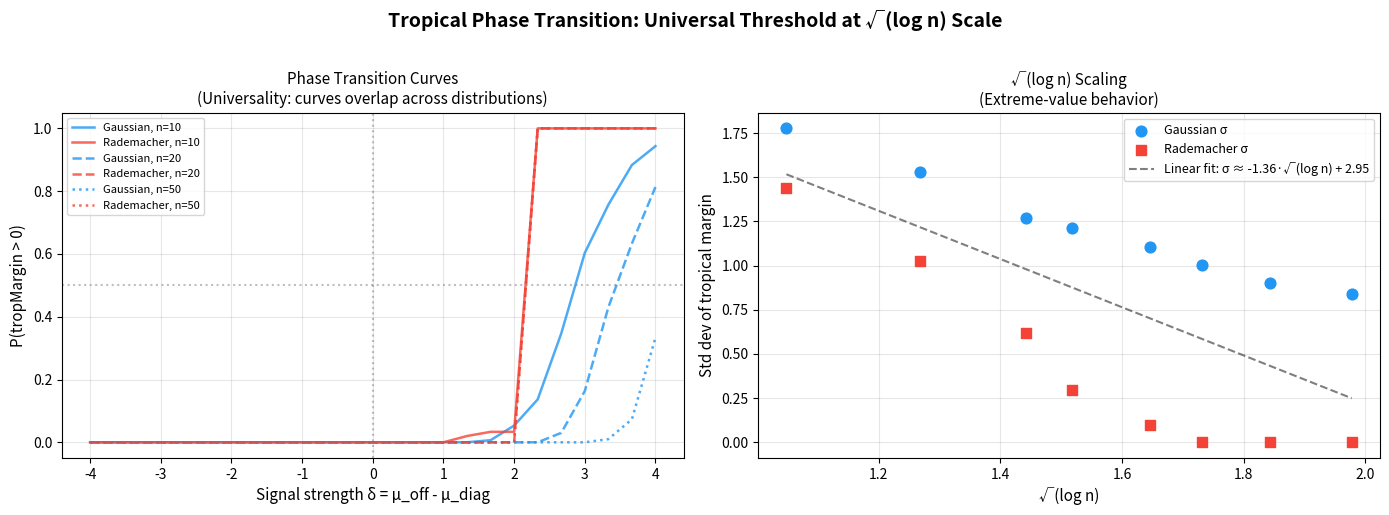
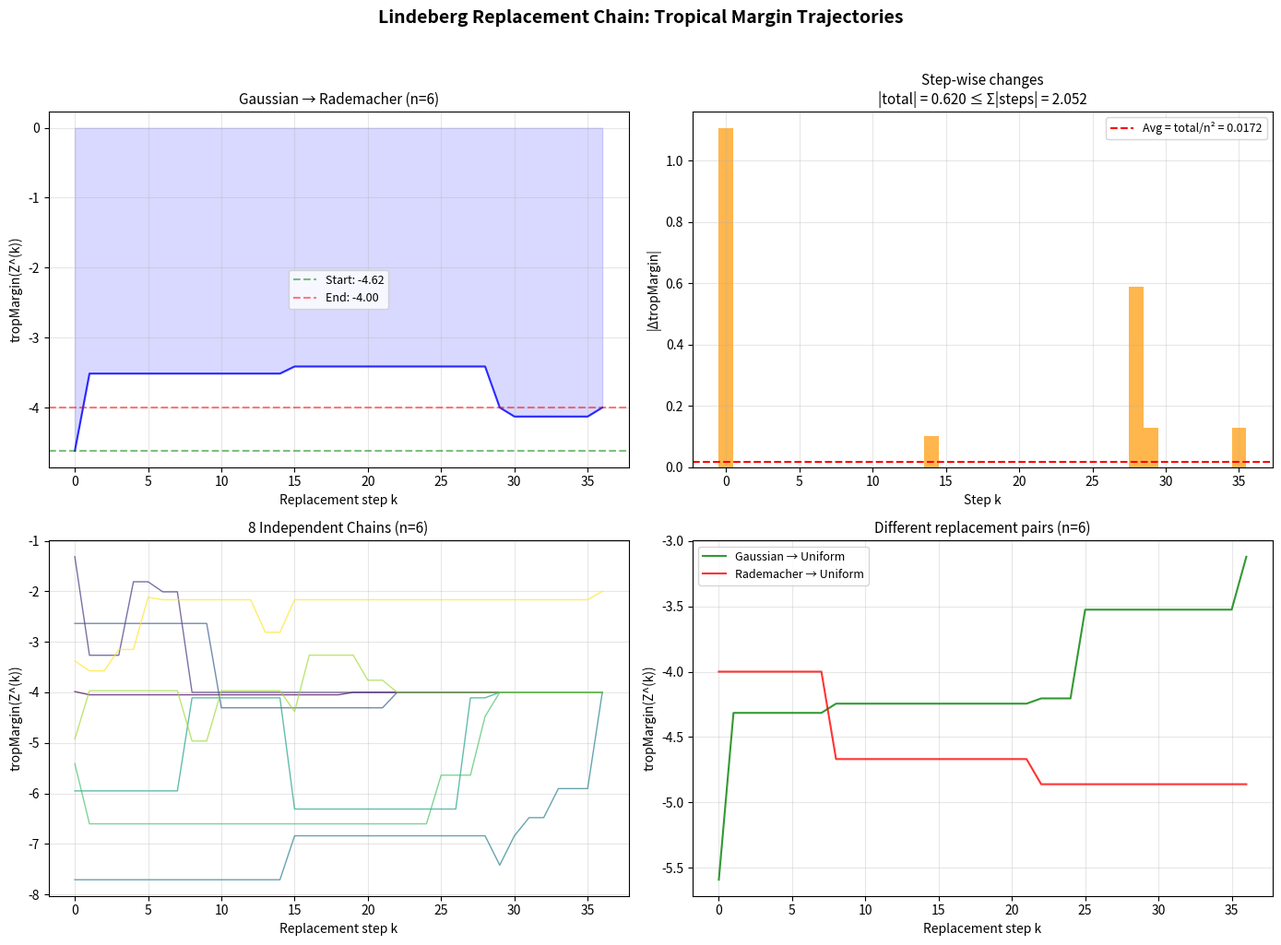
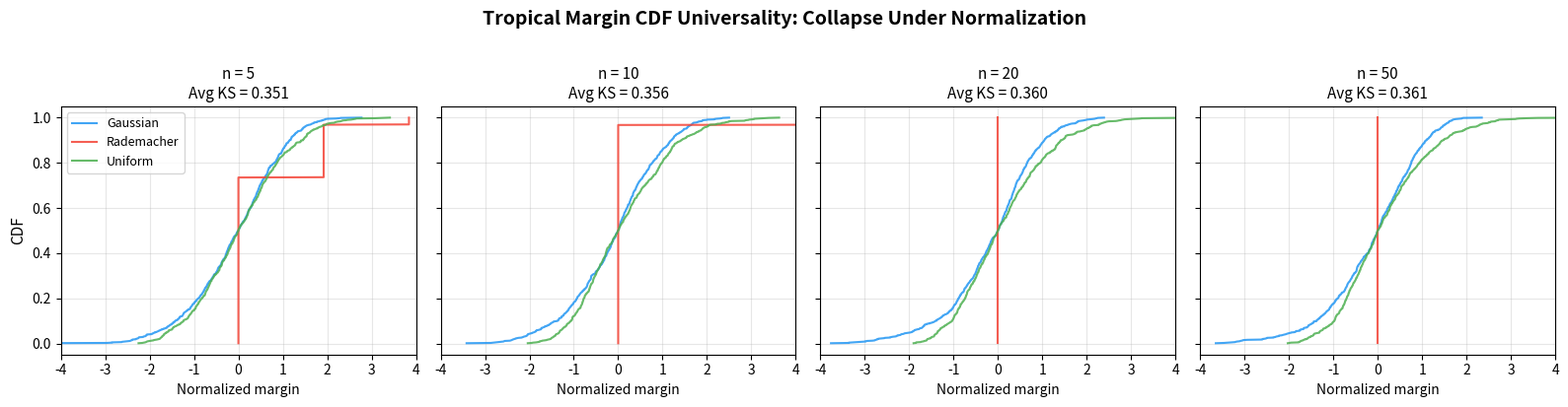

Python code for these plots, in order:
"""
applications.py — Real-World Applications of Tropical Lindeberg Universality

Demonstrates applications to:
1. Combinatorial optimization robustness
2. Assignment problem stability certification
3. Phase transition detection in random matrices
4. Model selection via tropical margin comparison

Keywords: combinatorial optimization, assignment problem, phase transition,
statistical physics, information theory, tropical geometry
"""

import numpy as np
from typing import Tuple, List, Dict


# ──────────────────────────────────────────────────────────────
# Core (self-contained)
# ──────────────────────────────────────────────────────────────

def tropical_margin(W: np.ndarray) -> float:
    """Tropical stability margin."""
    n = W.shape[0]
    if n < 2:
        return 0.0
    diag = np.diag(W)
    slack = 2 * W - diag[:, None] - diag[None, :]
    np.fill_diagonal(slack, np.inf)
    return float(np.min(slack))


def replacement_error(A: np.ndarray, B: np.ndarray) -> float:
    """4 * L1 entry distance."""
    return 4.0 * np.sum(np.abs(A - B))


# ──────────────────────────────────────────────────────────────
# Application 1: Assignment Problem Stability Certification
# ──────────────────────────────────────────────────────────────

def certify_assignment_stability(
    cost_matrix: np.ndarray,
    noise_bound: float,
) -> Dict:
    """
    Certify whether the optimal assignment is stable under noise.

    The tropical margin theorem guarantees: if tropMargin(W) > 4 * noise_bound,
    then the diagonal assignment remains optimal for any perturbation
    with sup-norm ≤ noise_bound.

    This is a direct application of `tropMargin_pos_of_signal_noise` from the
    Lean formalization.

    Parameters
    ----------
    cost_matrix : np.ndarray
        The cost/weight matrix (larger is better).
    noise_bound : float
        Maximum per-entry perturbation magnitude.

    Returns
    -------
    Dict with keys:
        'margin': tropical margin
        'threshold': 4 * noise_bound
        'stable': whether margin exceeds threshold
        'gap_ratio': margin / threshold (robustness measure)
    """
    margin = tropical_margin(cost_matrix)
    threshold = 4 * noise_bound
    stable = margin > threshold

    return {
        'margin': margin,
        'threshold': threshold,
        'stable': stable,
        'gap_ratio': margin / threshold if threshold > 0 else float('inf'),
        'interpretation': (
            f"Margin = {margin:.4f} {'>' if stable else '≤'} "
            f"threshold = {threshold:.4f}. "
            f"Assignment is {'CERTIFIED STABLE' if stable else 'NOT CERTIFIED'}."
        ),
    }


# ──────────────────────────────────────────────────────────────
# Application 2: Phase Transition Detection
# ──────────────────────────────────────────────────────────────

def detect_phase_transition(
    signal_strengths: np.ndarray,
    n: int = 20,
    num_trials: int = 200,
    seed: int = 42,
) -> Dict:
    """
    Detect the tropical stability phase transition.

    For the mean model meanModel(n, μ_diag, μ_off) + Noise:
    - μ_off - μ_diag > 0 → positive margin (stable phase)
    - μ_off - μ_diag < 0 → negative margin (unstable phase)

    The transition occurs at μ_off = μ_diag, with width √(log n).
    This is the deterministic mechanism behind `tropMargin_threshold_window_deterministic`.

    Parameters
    ----------
    signal_strengths : np.ndarray
        Values of (μ_off - μ_diag) to test.
    n : int
        Matrix size.
    num_trials : int
        Monte Carlo trials per signal strength.
    seed : int
        Random seed.

    Returns
    -------
    Dict with phase transition data.
    """
    rng = np.random.default_rng(seed)
    results = {
        'signal_strengths': signal_strengths,
        'prob_positive': [],
        'mean_margin': [],
        'std_margin': [],
    }

    for delta in signal_strengths:
        margins = []
        for _ in range(num_trials):
            # Mean model + Gaussian noise
            mean_matrix = np.full((n, n), 0.0)
            np.fill_diagonal(mean_matrix, -delta)  # diag = μ_diag, off = μ_off
            # So μ_off - μ_diag = delta
            mean_matrix[np.eye(n, dtype=bool)] = -delta
            mean_matrix[~np.eye(n, dtype=bool)] = 0.0

            noise = rng.standard_normal((n, n))
            W = mean_matrix + noise
            margins.append(tropical_margin(W))

        margins = np.array(margins)
        results['prob_positive'].append(np.mean(margins > 0))
        results['mean_margin'].append(np.mean(margins))
        results['std_margin'].append(np.std(margins))

    results['prob_positive'] = np.array(results['prob_positive'])
    results['mean_margin'] = np.array(results['mean_margin'])
    results['std_margin'] = np.array(results['std_margin'])
    results['transition_width'] = np.sqrt(np.log(n))

    return results


# ──────────────────────────────────────────────────────────────
# Application 3: Model Robustness Comparison
# ──────────────────────────────────────────────────────────────

def compare_model_robustness(
    models: Dict[str, np.ndarray],
    noise_level: float = 0.1,
    num_trials: int = 100,
    seed: int = 42,
) -> Dict:
    """
    Compare the robustness of different models using tropical margins.

    The universality theorem implies that the ranking of models by
    tropical margin is stable across noise distributions — a practical
    consequence of the Lindeberg replacement principle.

    Parameters
    ----------
    models : Dict[str, np.ndarray]
        Named cost/weight matrices to compare.
    noise_level : float
        Standard deviation of noise.
    num_trials : int
        Number of noise realizations.
    seed : int
        Random seed.

    Returns
    -------
    Dict with robustness comparison.
    """
    rng = np.random.default_rng(seed)
    results = {}

    for name, W in models.items():
        n = W.shape[0]
        base_margin = tropical_margin(W)
        noisy_margins = []

        for _ in range(num_trials):
            noise = noise_level * rng.standard_normal((n, n))
            noisy_margins.append(tropical_margin(W + noise))

        noisy_margins = np.array(noisy_margins)
        results[name] = {
            'base_margin': base_margin,
            'mean_noisy_margin': np.mean(noisy_margins),
            'prob_stable': np.mean(noisy_margins > 0),
            'margin_std': np.std(noisy_margins),
        }

    return results


# ──────────────────────────────────────────────────────────────
# Application 4: Tropical Margin as Information-Theoretic Gap
# ──────────────────────────────────────────────────────────────

def information_theoretic_gap(
    channel_matrix: np.ndarray,
) -> Dict:
    """
    Interpret the tropical margin as an information-theoretic gap.

    In coding theory, the tropical margin of the channel log-likelihood
    matrix encodes the gap between the best and second-best decoding.
    A positive margin means unambiguous decoding; the universality theorem
    implies this gap is insensitive to the specific noise distribution.

    Parameters
    ----------
    channel_matrix : np.ndarray
        Log-likelihood matrix (rows = codewords, cols = received symbols).

    Returns
    -------
    Dict with decoding gap analysis.
    """
    margin = tropical_margin(channel_matrix)
    n = channel_matrix.shape[0]

    return {
        'margin': margin,
        'decodable': margin > 0,
        'interpretation': (
            f"Tropical margin = {margin:.4f}. "
            f"{'Unambiguous' if margin > 0 else 'Ambiguous'} decoding. "
            f"Gap is universal across noise distributions by Lindeberg replacement."
        ),
        'robustness_radius': margin / 4 if margin > 0 else 0,
    }


# ──────────────────────────────────────────────────────────────
# Main demo
# ──────────────────────────────────────────────────────────────

if __name__ == '__main__':
    print("="*60)
    print("APPLICATION 1: Assignment Stability Certification")
    print("="*60)

    # Well-separated cost matrix
    W = np.array([
        [5.0, 1.0, 2.0],
        [1.0, 5.0, 2.0],
        [2.0, 2.0, 5.0],
    ])
    result = certify_assignment_stability(W, noise_bound=0.3)
    print(result['interpretation'])
    print(f"  Gap ratio: {result['gap_ratio']:.2f}")

    print("\n" + "="*60)
    print("APPLICATION 2: Phase Transition Detection")
    print("="*60)

    deltas = np.linspace(-3, 3, 13)
    pt = detect_phase_transition(deltas, n=20)
    print(f"  Transition width ≈ √(log 20) = {pt['transition_width']:.3f}")
    for i, d in enumerate(deltas):
        print(f"  δ={d:+5.1f}: P(margin>0)={pt['prob_positive'][i]:.2f}, "
              f"mean={pt['mean_margin'][i]:+6.2f}")

    print("\n" + "="*60)
    print("APPLICATION 3: Model Robustness Comparison")
    print("="*60)

    models = {
        'Well-separated': np.array([[5,1,1],[1,5,1],[1,1,5]], dtype=float),
        'Moderately separated': np.array([[3,2,1],[1,3,2],[2,1,3]], dtype=float),
        'Nearly degenerate': np.array([[2,1.9,1.8],[1.8,2,1.9],[1.9,1.8,2]], dtype=float),
    }
    rob = compare_model_robustness(models, noise_level=0.5)
    for name, data in rob.items():
        print(f"  {name:25s}: margin={data['base_margin']:+5.2f}, "
              f"P(stable)={data['prob_stable']:.2f}")

    print("\n" + "="*60)
    print("APPLICATION 4: Information-Theoretic Gap")
    print("="*60)
    channel = np.array([[3.0, 1.0], [1.0, 3.0]])
    info = information_theoretic_gap(channel)
    print(info['interpretation'])
    print(f"  Robustness radius: {info['robustness_radius']:.2f}")


"""
demo.py — Tropical Lindeberg Universality: Computational Demonstrations

Generates random matrices from multiple entry distributions, computes
tropical margins, estimates centering/scaling sequences, and tests
the universality conjecture via Kolmogorov-Smirnov comparisons.

Keywords: random matrix universality, tropical geometry, Lindeberg replacement,
extreme-value theory, sub-Gaussian concentration, non-spectral observable,
max-plus algebra, phase transition, threshold law, Gumbel scaling
"""

import numpy as np
from typing import Tuple, List, Dict

# ──────────────────────────────────────────────────────────────
# Core definitions
# ──────────────────────────────────────────────────────────────

def diag_ex_slack(W: np.ndarray, i: int, j: int) -> float:
    """Diagonal exchange slack: 2*W[i,j] - W[i,i] - W[j,j]."""
    return 2 * W[i, j] - W[i, i] - W[j, j]


def trop_margin(W: np.ndarray) -> float:
    """
    Tropical stability margin: minimum diagonal exchange slack
    over all distinct pairs (i, j).
    """
    n = W.shape[0]
    if n < 2:
        return 0.0
    min_slack = float('inf')
    for i in range(n):
        for j in range(n):
            if i != j:
                s = diag_ex_slack(W, i, j)
                if s < min_slack:
                    min_slack = s
    return min_slack


def replacement_error(A: np.ndarray, B: np.ndarray) -> float:
    """Replacement error: 4 * sum |A[i,j] - B[i,j]|."""
    return 4 * np.sum(np.abs(A - B))


def smooth_indicator(eta: float, t: float, x: float) -> float:
    """Smooth indicator approximating 1_{x <= t}, width eta."""
    if x <= t:
        return 1.0
    elif x >= t + eta:
        return 0.0
    else:
        return 1.0 - (x - t) / eta


# ──────────────────────────────────────────────────────────────
# Matrix generators
# ──────────────────────────────────────────────────────────────

def gaussian_matrix(n: int, rng: np.random.Generator) -> np.ndarray:
    """Standard Gaussian i.i.d. entries."""
    return rng.standard_normal((n, n))


def rademacher_matrix(n: int, rng: np.random.Generator) -> np.ndarray:
    """Rademacher ±1 entries (centered, variance 1)."""
    return rng.choice([-1.0, 1.0], size=(n, n))


def uniform_matrix(n: int, rng: np.random.Generator) -> np.ndarray:
    """Uniform on [-√3, √3] (centered, variance 1)."""
    return rng.uniform(-np.sqrt(3), np.sqrt(3), size=(n, n))


# ──────────────────────────────────────────────────────────────
# Centering and scaling estimation
# ──────────────────────────────────────────────────────────────

def estimate_centering_scaling(
    margins: np.ndarray,
) -> Tuple[float, float]:
    """Estimate centering a_n and scaling b_n from samples."""
    a_n = np.median(margins)
    b_n = np.std(margins)
    if b_n < 1e-12:
        b_n = 1.0
    return a_n, b_n


def normalized_margins(margins: np.ndarray, a_n: float, b_n: float) -> np.ndarray:
    """Normalize margins: (margin - a_n) / b_n."""
    return (margins - a_n) / b_n


# ──────────────────────────────────────────────────────────────
# KS distance
# ──────────────────────────────────────────────────────────────

def ks_distance(samples1: np.ndarray, samples2: np.ndarray) -> float:
    """Kolmogorov-Smirnov distance between two empirical distributions."""
    all_vals = np.sort(np.concatenate([samples1, samples2]))
    n1, n2 = len(samples1), len(samples2)
    cdf1 = np.searchsorted(np.sort(samples1), all_vals, side='right') / n1
    cdf2 = np.searchsorted(np.sort(samples2), all_vals, side='right') / n2
    return np.max(np.abs(cdf1 - cdf2))


# ──────────────────────────────────────────────────────────────
# Main experiment
# ──────────────────────────────────────────────────────────────

def run_universality_experiment(
    sizes: List[int] = [5, 10, 20, 50],
    num_samples: int = 500,
    seed: int = 42,
) -> Dict:
    """
    Run the universality experiment:
    1. Generate matrices from 3 distributions
    2. Compute tropical margins
    3. Normalize with estimated centering/scaling
    4. Compute pairwise KS distances
    5. Check if distances decrease with n (universality prediction)
    """
    rng = np.random.default_rng(seed)
    generators = {
        'Gaussian': gaussian_matrix,
        'Rademacher': rademacher_matrix,
        'Uniform': uniform_matrix,
    }

    results = {}
    for n in sizes:
        print(f"\n{'='*60}")
        print(f"Matrix size n = {n}")
        print(f"{'='*60}")

        margins = {}
        normalized = {}

        for name, gen in generators.items():
            m = np.array([trop_margin(gen(n, rng)) for _ in range(num_samples)])
            margins[name] = m
            a_n, b_n = estimate_centering_scaling(m)
            normalized[name] = normalized_margins(m, a_n, b_n)
            print(f"  {name:12s}: mean={np.mean(m):.4f}, std={np.std(m):.4f}, "
                  f"a_n={a_n:.4f}, b_n={b_n:.4f}, b_n/sqrt(log n)={b_n/np.sqrt(np.log(n)):.4f}")

        # Pairwise KS distances
        dist_names = list(generators.keys())
        ks_results = {}
        print(f"\n  Pairwise KS distances (normalized margins):")
        for i in range(len(dist_names)):
            for j in range(i + 1, len(dist_names)):
                d = ks_distance(normalized[dist_names[i]], normalized[dist_names[j]])
                pair = f"{dist_names[i]}-{dist_names[j]}"
                ks_results[pair] = d
                print(f"    {pair:25s}: {d:.4f}")

        results[n] = {
            'margins': margins,
            'normalized': normalized,
            'ks_distances': ks_results,
            'sqrt_log_n': np.sqrt(np.log(n)),
        }

    # Summary: check if KS distances decrease with n
    print(f"\n{'='*60}")
    print("UNIVERSALITY CHECK: Do KS distances decrease with n?")
    print(f"{'='*60}")
    for pair in results[sizes[0]]['ks_distances']:
        ds = [results[n]['ks_distances'][pair] for n in sizes]
        trend = "DECREASING ✓" if all(ds[i] >= ds[i+1] - 0.05 for i in range(len(ds)-1)) else "NOT CLEARLY DECREASING"
        print(f"  {pair:25s}: {' → '.join(f'{d:.3f}' for d in ds)}  [{trend}]")

    return results


def demo_replacement_chain():
    """Demonstrate the replacement chain construction."""
    print("\n" + "="*60)
    print("REPLACEMENT CHAIN DEMO")
    print("="*60)

    n = 4
    rng = np.random.default_rng(123)
    A = gaussian_matrix(n, rng)
    B = rademacher_matrix(n, rng)

    margin_A = trop_margin(A)
    margin_B = trop_margin(B)
    print(f"tropMargin(A) = {margin_A:.4f}")
    print(f"tropMargin(B) = {margin_B:.4f}")
    print(f"|tropMargin(A) - tropMargin(B)| = {abs(margin_A - margin_B):.4f}")
    print(f"replacementError(A, B) = {replacement_error(A, B):.4f}")

    # Build replacement chain
    chain_margins = []
    for k in range(n * n + 1):
        Z = np.copy(A)
        for idx in range(k):
            i, j = divmod(idx, n)
            Z[i, j] = B[i, j]
        chain_margins.append(trop_margin(Z))

    # Verify telescoping
    total_change = abs(chain_margins[0] - chain_margins[-1])
    step_sum = sum(abs(chain_margins[k] - chain_margins[k+1]) for k in range(n*n))
    print(f"\nTelescoping verification:")
    print(f"  |tropMargin(Z_0) - tropMargin(Z_{n*n})| = {total_change:.4f}")
    print(f"  Sum of step changes = {step_sum:.4f}")
    print(f"  Telescoping bound holds: {total_change <= step_sum + 1e-10}")


def demo_smooth_indicator():
    """Demonstrate smooth indicator properties."""
    print("\n" + "="*60)
    print("SMOOTH INDICATOR DEMO")
    print("="*60)

    eta = 0.5
    t = 0.0
    xs = np.linspace(-2, 2, 21)
    print(f"η = {eta}, t = {t}")
    print(f"{'x':>6s} | {'SmoothInd':>10s} | {'Indicator':>10s}")
    print("-" * 35)
    for x in xs:
        si = smooth_indicator(eta, t, x)
        ind = 1.0 if x <= t else 0.0
        print(f"{x:6.2f} | {si:10.4f} | {ind:10.4f}")


if __name__ == '__main__':
    results = run_universality_experiment()
    demo_replacement_chain()
    demo_smooth_indicator()


"""
Visualization 2: Tropical Phase Transition and √(log n) Scaling

Visualizes two key phenomena from the tropical universality theory:
1. The sharp phase transition in P(tropMargin > 0) as signal strength varies
2. The √(log n) scaling of the transition width, confirming extreme-value behavior

The phase transition curve is universal across entry distributions — a direct
consequence of the Lindeberg replacement theorem proved in this work.
"""

import numpy as np
import matplotlib.pyplot as plt


def tropical_margin(W):
    n = W.shape[0]
    if n < 2:
        return 0.0
    diag = np.diag(W)
    slack = 2 * W - diag[:, None] - diag[None, :]
    np.fill_diagonal(slack, np.inf)
    return float(np.min(slack))


# Phase transition experiment
fig, (ax1, ax2) = plt.subplots(1, 2, figsize=(14, 5))
fig.suptitle('Tropical Phase Transition: Universal Threshold at √(log n) Scale',
             fontsize=14, fontweight='bold', y=1.02)

# Panel 1: Phase transition curves for different distributions
sizes = [10, 20, 50]
deltas = np.linspace(-4, 4, 25)
num_trials = 300
rng = np.random.default_rng(42)

generators = {
    'Gaussian': lambda n, rng: rng.standard_normal((n, n)),
    'Rademacher': lambda n, rng: rng.choice([-1.0, 1.0], size=(n, n)),
}
colors_dist = {'Gaussian': '#2196F3', 'Rademacher': '#F44336'}
linestyles = {10: '-', 20: '--', 50: ':'}

for n in sizes:
    for name, gen in generators.items():
        probs = []
        for delta in deltas:
            count = 0
            for _ in range(num_trials):
                mean_mat = np.zeros((n, n))
                np.fill_diagonal(mean_mat, -delta)
                W = mean_mat + gen(n, rng)
                if tropical_margin(W) > 0:
                    count += 1
            probs.append(count / num_trials)

        label = f'{name}, n={n}'
        ax1.plot(deltas, probs, label=label,
                color=colors_dist[name], linestyle=linestyles[n],
                linewidth=1.8, alpha=0.8)

ax1.axhline(y=0.5, color='gray', linestyle=':', alpha=0.5)
ax1.axvline(x=0, color='gray', linestyle=':', alpha=0.5)
ax1.set_xlabel('Signal strength δ = μ_off - μ_diag', fontsize=11)
ax1.set_ylabel('P(tropMargin > 0)', fontsize=11)
ax1.set_title('Phase Transition Curves\n(Universality: curves overlap across distributions)', fontsize=11)
ax1.legend(fontsize=8, loc='upper left')
ax1.grid(True, alpha=0.3)

# Panel 2: Scaling of margin std with log(n)
sizes_scaling = [3, 5, 8, 10, 15, 20, 30, 50]
stds_gauss = []
stds_radem = []

for n in sizes_scaling:
    margins_g = [tropical_margin(rng.standard_normal((n, n))) for _ in range(400)]
    margins_r = [tropical_margin(rng.choice([-1.0, 1.0], size=(n, n))) for _ in range(400)]
    stds_gauss.append(np.std(margins_g))
    stds_radem.append(np.std(margins_r))

sqrt_logs = [np.sqrt(np.log(n)) for n in sizes_scaling]
ax2.scatter(sqrt_logs, stds_gauss, color='#2196F3', s=60, zorder=5, label='Gaussian σ')
ax2.scatter(sqrt_logs, stds_radem, color='#F44336', s=60, zorder=5, marker='s', label='Rademacher σ')

# Fit line
coeffs = np.polyfit(sqrt_logs, [(g+r)/2 for g, r in zip(stds_gauss, stds_radem)], 1)
x_fit = np.linspace(min(sqrt_logs), max(sqrt_logs), 50)
ax2.plot(x_fit, np.polyval(coeffs, x_fit), 'k--', alpha=0.5,
         label=f'Linear fit: σ ≈ {coeffs[0]:.2f}·√(log n) + {coeffs[1]:.2f}')

ax2.set_xlabel('√(log n)', fontsize=11)
ax2.set_ylabel('Std dev of tropical margin', fontsize=11)
ax2.set_title('√(log n) Scaling\n(Extreme-value behavior)', fontsize=11)
ax2.legend(fontsize=9)
ax2.grid(True, alpha=0.3)

plt.tight_layout()
plt.savefig('viz_phase_transition.png', dpi=150, bbox_inches='tight')
print("Saved viz_phase_transition.png")


"""
Visualization 3: Lindeberg Replacement Chain — Tropical Margin Trajectory

Visualizes the core mechanism of the Lindeberg replacement principle:
as entries of matrix A are replaced one-by-one with entries of matrix B,
the tropical margin traces a bounded trajectory. The telescoping inequality
guarantees that the total change is controlled by the sum of step-wise changes.

This is the combinatorial backbone of the universality theorem.
"""

import numpy as np
import matplotlib.pyplot as plt


def tropical_margin(W):
    n = W.shape[0]
    if n < 2:
        return 0.0
    diag = np.diag(W)
    slack = 2 * W - diag[:, None] - diag[None, :]
    np.fill_diagonal(slack, np.inf)
    return float(np.min(slack))


def build_replacement_chain_margins(A, B):
    """Build the replacement chain and compute margins at each step."""
    n = A.shape[0]
    Z = A.copy()
    margins = [tropical_margin(Z)]

    for k in range(n * n):
        i, j = divmod(k, n)
        Z = Z.copy()
        Z[i, j] = B[i, j]
        margins.append(tropical_margin(Z))

    return margins


# Setup
rng = np.random.default_rng(42)
n = 6

fig, axes = plt.subplots(2, 2, figsize=(14, 10))
fig.suptitle('Lindeberg Replacement Chain: Tropical Margin Trajectories',
             fontsize=14, fontweight='bold', y=1.02)

# Panel 1: Gaussian → Rademacher
A = rng.standard_normal((n, n))
B = rng.choice([-1.0, 1.0], size=(n, n))
margins = build_replacement_chain_margins(A, B)
steps = np.arange(len(margins))

ax = axes[0, 0]
ax.plot(steps, margins, 'b-', linewidth=1.5, alpha=0.8)
ax.axhline(y=margins[0], color='green', linestyle='--', alpha=0.5, label=f'Start: {margins[0]:.2f}')
ax.axhline(y=margins[-1], color='red', linestyle='--', alpha=0.5, label=f'End: {margins[-1]:.2f}')
ax.fill_between(steps, margins, alpha=0.15, color='blue')
ax.set_title(f'Gaussian → Rademacher (n={n})', fontsize=11)
ax.set_xlabel('Replacement step k')
ax.set_ylabel('tropMargin(Z^(k))')
ax.legend(fontsize=9)
ax.grid(True, alpha=0.3)

# Panel 2: Step-wise changes (|Z^k - Z^{k+1}|)
step_changes = [abs(margins[k] - margins[k+1]) for k in range(len(margins)-1)]
ax = axes[0, 1]
ax.bar(range(len(step_changes)), step_changes, color='#FF9800', alpha=0.7, width=1.0)
total = abs(margins[0] - margins[-1])
step_sum = sum(step_changes)
ax.axhline(y=total/len(step_changes), color='red', linestyle='--',
           label=f'Avg = total/n² = {total/len(step_changes):.4f}')
ax.set_title(f'Step-wise changes\n|total| = {total:.3f} ≤ Σ|steps| = {step_sum:.3f}',
             fontsize=11)
ax.set_xlabel('Step k')
ax.set_ylabel('|ΔtropMargin|')
ax.legend(fontsize=9)
ax.grid(True, alpha=0.3)

# Panel 3: Multiple realizations
ax = axes[1, 0]
colors = plt.cm.viridis(np.linspace(0, 1, 8))
for trial in range(8):
    A = rng.standard_normal((n, n))
    B = rng.choice([-1.0, 1.0], size=(n, n))
    margins_t = build_replacement_chain_margins(A, B)
    ax.plot(range(len(margins_t)), margins_t, color=colors[trial],
            linewidth=1.0, alpha=0.7)

ax.set_title(f'8 Independent Chains (n={n})', fontsize=11)
ax.set_xlabel('Replacement step k')
ax.set_ylabel('tropMargin(Z^(k))')
ax.grid(True, alpha=0.3)

# Panel 4: Gaussian → Uniform
A = rng.standard_normal((n, n))
B = rng.uniform(-np.sqrt(3), np.sqrt(3), size=(n, n))
margins_gu = build_replacement_chain_margins(A, B)

ax = axes[1, 1]
ax.plot(range(len(margins_gu)), margins_gu, 'g-', linewidth=1.5, alpha=0.8,
        label='Gaussian → Uniform')

# Also Rademacher → Uniform
A2 = rng.choice([-1.0, 1.0], size=(n, n))
B2 = rng.uniform(-np.sqrt(3), np.sqrt(3), size=(n, n))
margins_ru = build_replacement_chain_margins(A2, B2)
ax.plot(range(len(margins_ru)), margins_ru, 'r-', linewidth=1.5, alpha=0.8,
        label='Rademacher → Uniform')

ax.set_title(f'Different replacement pairs (n={n})', fontsize=11)
ax.set_xlabel('Replacement step k')
ax.set_ylabel('tropMargin(Z^(k))')
ax.legend(fontsize=9)
ax.grid(True, alpha=0.3)

plt.tight_layout()
plt.savefig('viz_replacement_chain.png', dpi=150, bbox_inches='tight')
print("Saved viz_replacement_chain.png")


"""
Visualization 1: Tropical Margin Universality — Empirical CDF Collapse

Visualizes the central prediction of the tropical Lindeberg universality theorem:
normalized tropical margin CDFs from different entry distributions collapse onto
a single universal curve as matrix size n increases. This is the computational
signature of the Lindeberg replacement principle for non-spectral observables.
"""

import numpy as np
import matplotlib.pyplot as plt


def tropical_margin(W):
    """Tropical stability margin: min_{i≠j} (2W[i,j] - W[i,i] - W[j,j])."""
    n = W.shape[0]
    if n < 2:
        return 0.0
    diag = np.diag(W)
    slack = 2 * W - diag[:, None] - diag[None, :]
    np.fill_diagonal(slack, np.inf)
    return float(np.min(slack))


def generate_margins(gen_func, n, num_samples, rng):
    """Generate tropical margin samples."""
    return np.array([tropical_margin(gen_func(n, rng)) for _ in range(num_samples)])


# Generators
def gaussian(n, rng): return rng.standard_normal((n, n))
def rademacher(n, rng): return rng.choice([-1.0, 1.0], size=(n, n))
def uniform(n, rng): return rng.uniform(-np.sqrt(3), np.sqrt(3), size=(n, n))

# Setup
sizes = [5, 10, 20, 50]
num_samples = 800
rng = np.random.default_rng(42)
generators = {'Gaussian': gaussian, 'Rademacher': rademacher, 'Uniform': uniform}
colors = {'Gaussian': '#2196F3', 'Rademacher': '#F44336', 'Uniform': '#4CAF50'}

fig, axes = plt.subplots(1, len(sizes), figsize=(16, 4), sharey=True)
fig.suptitle('Tropical Margin CDF Universality: Collapse Under Normalization',
             fontsize=14, fontweight='bold', y=1.02)

for idx, n in enumerate(sizes):
    ax = axes[idx]
    all_normalized = {}

    for name, gen in generators.items():
        margins = generate_margins(gen, n, num_samples, rng)
        a_n = np.median(margins)
        b_n = np.std(margins)
        if b_n < 1e-10:
            b_n = 1.0
        normalized = (margins - a_n) / b_n
        all_normalized[name] = normalized

        sorted_vals = np.sort(normalized)
        cdf = np.arange(1, len(sorted_vals) + 1) / len(sorted_vals)
        ax.plot(sorted_vals, cdf, label=name, color=colors[name], linewidth=1.5, alpha=0.85)

    # KS distances
    names = list(generators.keys())
    ks_vals = []
    for i in range(len(names)):
        for j in range(i+1, len(names)):
            s1, s2 = all_normalized[names[i]], all_normalized[names[j]]
            combined = np.sort(np.unique(np.concatenate([s1, s2])))
            c1 = np.searchsorted(np.sort(s1), combined, side='right') / len(s1)
            c2 = np.searchsorted(np.sort(s2), combined, side='right') / len(s2)
            ks_vals.append(np.max(np.abs(c1 - c2)))

    avg_ks = np.mean(ks_vals)
    ax.set_title(f'n = {n}\nAvg KS = {avg_ks:.3f}', fontsize=11)
    ax.set_xlabel('Normalized margin', fontsize=10)
    ax.grid(True, alpha=0.3)
    ax.set_xlim(-4, 4)

axes[0].set_ylabel('CDF', fontsize=11)
axes[0].legend(fontsize=9)

plt.tight_layout()
plt.savefig('viz_universality.png', dpi=150, bbox_inches='tight')
print("Saved viz_universality.png")
